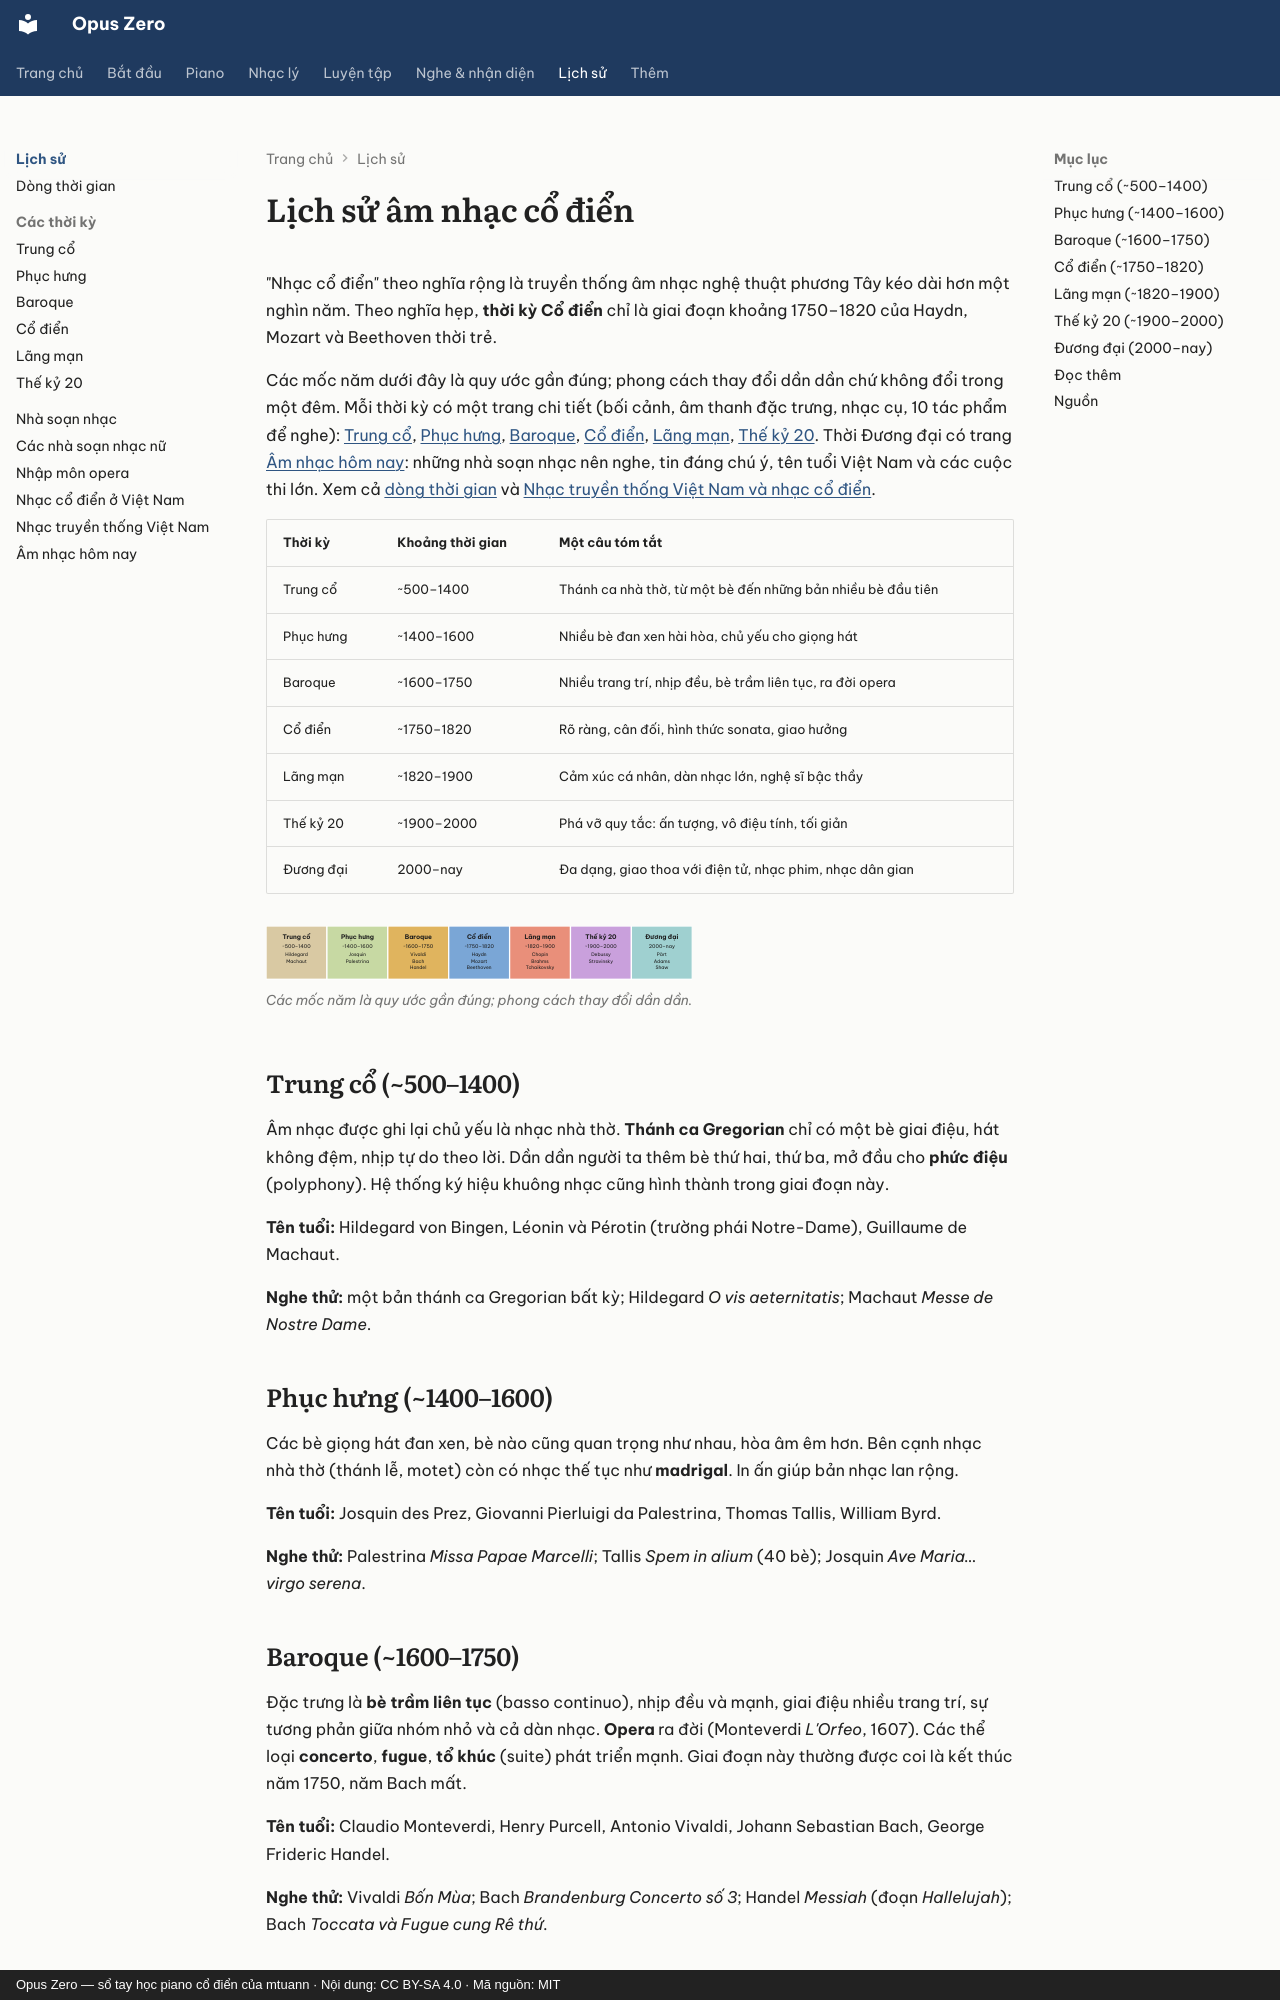

repository: mtuann/opus-zero · page: lich-su/index.html · generator: mkdocs · copyright: Opus Zero — sổ tay học piano cổ điển của mtuann · Nội dung: CC BY-SA 4.0 · Mã nguồn: MIT

# Lịch sử âm nhạc cổ điển

"Nhạc cổ điển" theo nghĩa rộng là truyền thống âm nhạc nghệ thuật phương Tây kéo dài hơn một nghìn năm. Theo nghĩa hẹp, **thời kỳ Cổ điển** chỉ là giai đoạn khoảng 1750–1820 của Haydn, Mozart và Beethoven thời trẻ.

Các mốc năm dưới đây là quy ước gần đúng; phong cách thay đổi dần dần chứ không đổi trong một đêm. Mỗi thời kỳ có một trang chi tiết (bối cảnh, âm thanh đặc trưng, nhạc cụ, 10 tác phẩm để nghe): [Trung cổ](thoi-ky/trung-co.md), [Phục hưng](thoi-ky/phuc-hung.md), [Baroque](thoi-ky/baroque.md), [Cổ điển](thoi-ky/co-dien.md), [Lãng mạn](thoi-ky/lang-man.md), [Thế kỷ 20](thoi-ky/the-ky-20.md). Thời Đương đại có trang [Âm nhạc hôm nay](duong-dai.md): những nhà soạn nhạc nên nghe, tin đáng chú ý, tên tuổi Việt Nam và các cuộc thi lớn. Xem cả [dòng thời gian](dong-thoi-gian.md) và [Nhạc truyền thống Việt Nam và nhạc cổ điển](nhac-truyen-thong-viet-nam.md).

| Thời kỳ | Khoảng thời gian | Một câu tóm tắt |
|---|---|---|
| Trung cổ | ~500–1400 | Thánh ca nhà thờ, từ một bè đến những bản nhiều bè đầu tiên |
| Phục hưng | ~1400–1600 | Nhiều bè đan xen hài hòa, chủ yếu cho giọng hát |
| Baroque | ~1600–1750 | Nhiều trang trí, nhịp đều, bè trầm liên tục, ra đời opera |
| Cổ điển | ~1750–1820 | Rõ ràng, cân đối, hình thức sonata, giao hưởng |
| Lãng mạn | ~1820–1900 | Cảm xúc cá nhân, dàn nhạc lớn, nghệ sĩ bậc thầy |
| Thế kỷ 20 | ~1900–2000 | Phá vỡ quy tắc: ấn tượng, vô điệu tính, tối giản |
| Đương đại | 2000–nay | Đa dạng, giao thoa với điện tử, nhạc phim, nhạc dân gian |
